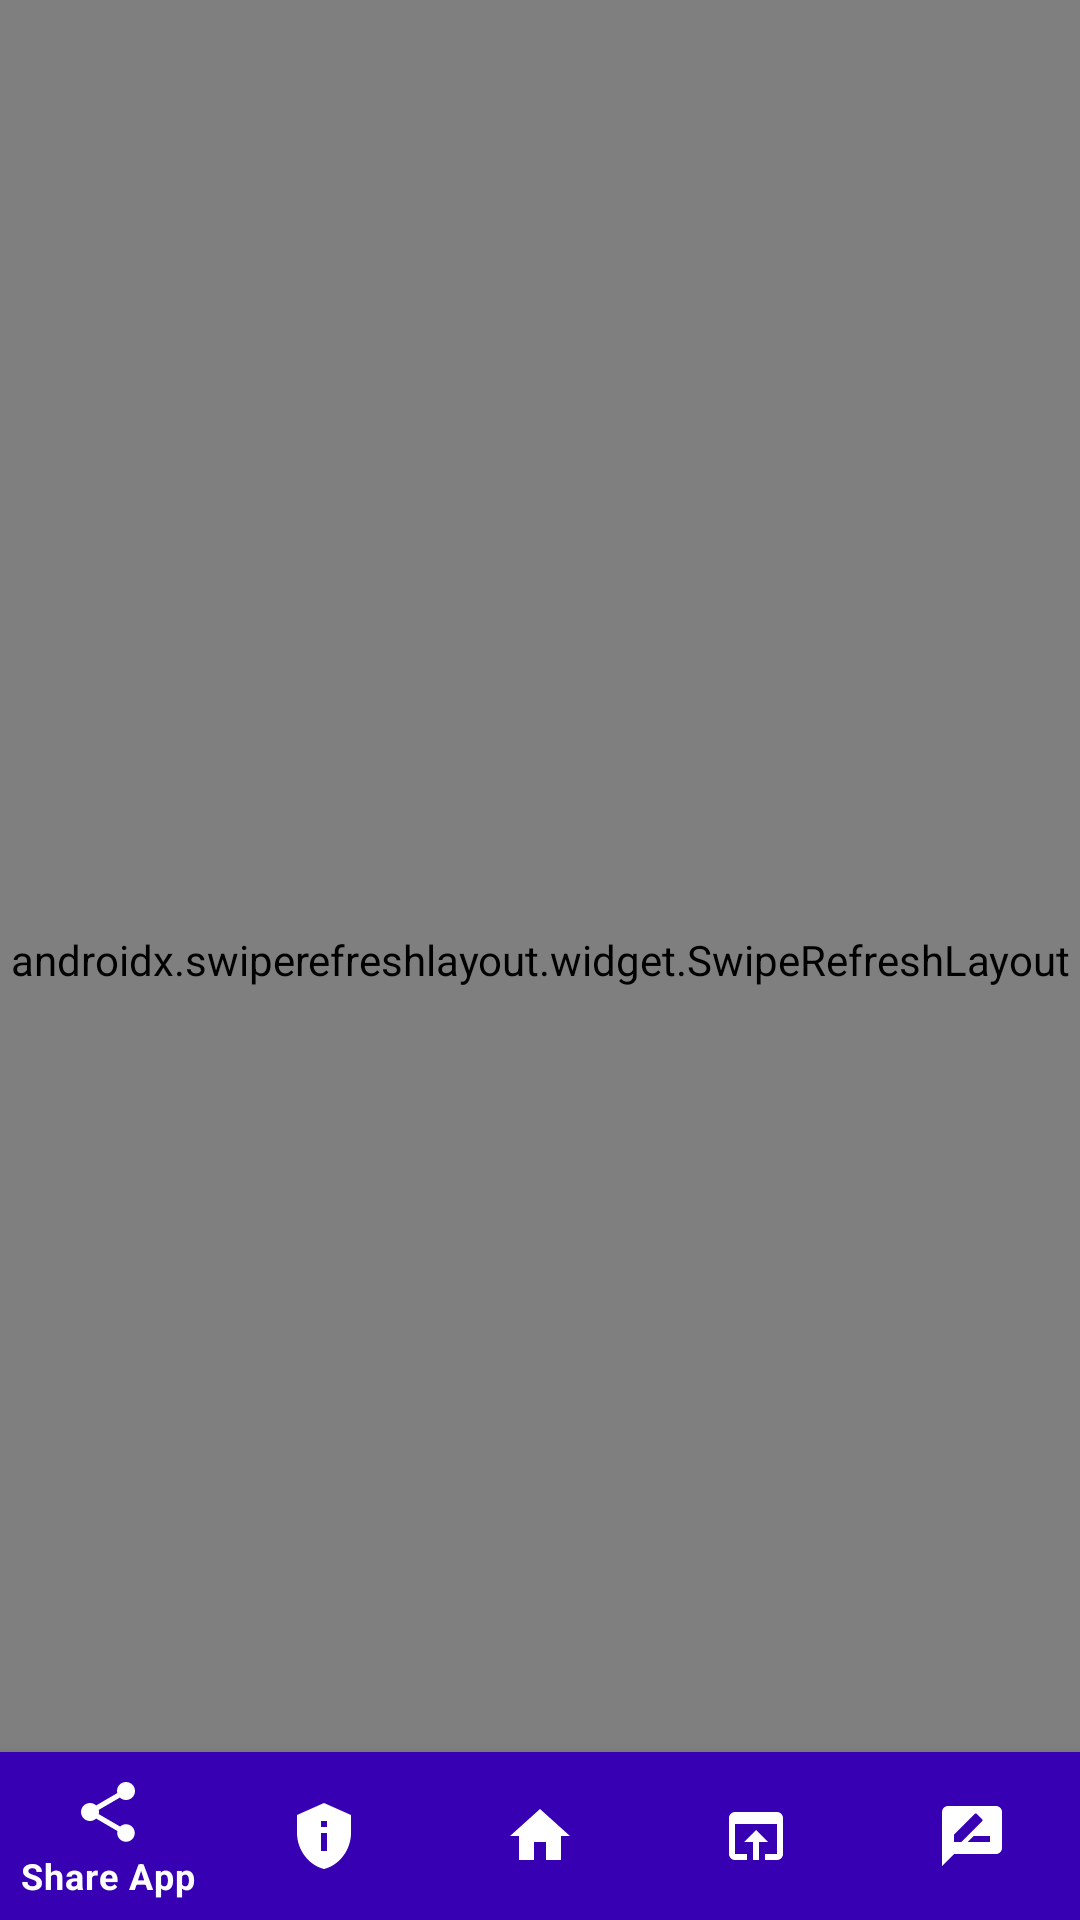

Here is an Android app screen rendered from its layout file. Give the layout XML and the strings, colors and styles it references.
<!-- AndroidManifest.xml: application theme Theme.MajhiNaukari -->
<!-- res/layout/activity_main.xml -->
<?xml version="1.0" encoding="utf-8"?>
<RelativeLayout xmlns:android="http://schemas.android.com/apk/res/android"
    xmlns:app="http://schemas.android.com/apk/res-auto"
    xmlns:tools="http://schemas.android.com/tools"
    android:layout_width="match_parent"
    android:layout_height="match_parent"
    tools:context=".MainActivity">

     <androidx.swiperefreshlayout.widget.SwipeRefreshLayout
        android:id="@+id/swipeContainer"
        android:layout_width="match_parent"
        android:layout_height="match_parent">


        <WebView
            android:id="@+id/webView"
            android:layout_width="fill_parent"
            android:layout_height="fill_parent"
            android:layout_alignParentStart="true"
            android:layout_alignParentLeft="true"
            android:layout_alignParentTop="true"
            android:layout_alignParentEnd="true"
            android:layout_alignParentRight="true"
            android:layout_alignParentBottom="true"
            tools:ignore="MissingConstraints">

            <ProgressBar
                android:id="@+id/progressBar"
                android:layout_width="55dp"
                android:layout_height="55dp"
                android:layout_x="183dp"
                android:layout_y="331dp"
                android:indeterminate="false"
                android:max="50"
                android:progress="30"
                android:progressTint="@color/black"
                app:layout_constraintBottom_toBottomOf="parent"
                app:layout_constraintEnd_toEndOf="parent"
                app:layout_constraintStart_toStartOf="parent"
                app:layout_constraintTop_toTopOf="parent" />
        </WebView>




        <com.google.android.material.bottomnavigation.BottomNavigationView
            android:id="@+id/bottom"
            android:layout_width="match_parent"
            android:layout_height="wrap_content"
            android:foregroundGravity="bottom"
            app:menu="@menu/footer_menu" />

    </androidx.swiperefreshlayout.widget.SwipeRefreshLayout>


    <com.google.android.material.bottomnavigation.BottomNavigationView
        android:id="@+id/bottom_line"
        android:layout_width="match_parent"
        android:layout_height="wrap_content"
        android:layout_alignParentBottom="true"
        android:background="@color/purple_700"
        app:itemIconTint="@color/white"
        app:itemTextColor="@color/white"
        app:menu="@menu/footer_menu" />



</RelativeLayout>
<!-- resources referenced by this layout -->
<resources>
  <style name="Theme.MajhiNaukari" parent="Theme.MaterialComponents.DayNight.NoActionBar">
          
          <item name="colorPrimary">@color/purple_500</item>
          <item name="colorPrimaryVariant">@color/purple_700</item>
          <item name="colorOnPrimary">@color/white</item>
          
          <item name="colorSecondary">@color/teal_200</item>
          <item name="colorSecondaryVariant">@color/teal_700</item>
          <item name="colorOnSecondary">@color/black</item>
          
          <item name="android:statusBarColor" tools:targetApi="l">?attr/colorPrimaryVariant</item>
          
      </style>
  <!-- not gathered from this repository: default colours our renderer supplied (Android Studio template values) -->
  <color name="purple_500">#FF6200EE</color>
  <color name="purple_700">#FF3700B3</color>
  <color name="teal_200">#FF03DAC5</color>
  <color name="teal_700">#FF018786</color>
  <color name="black">#FF000000</color>
  <color name="white">#FFFFFFFF</color>
</resources>
